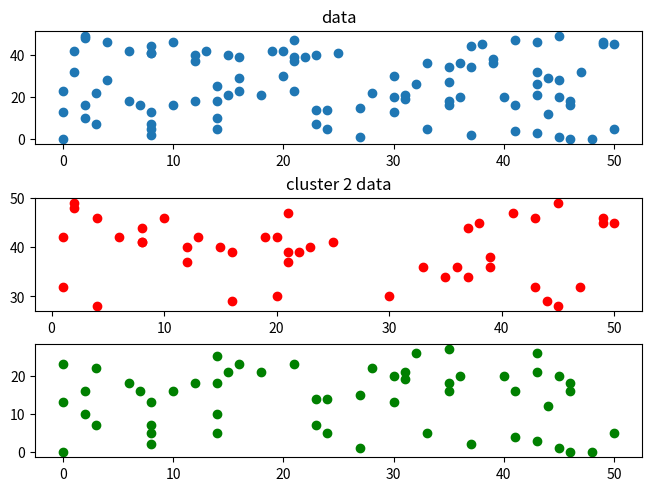

Source code (Python):
import numpy as np
import math
import random as rnd
from matplotlib import pyplot as plt

n_iter = 10
m = 100

def generate_data(m):
	data_mat = []
	for i in range(m):
		x = rnd.randint(0, 50)
		y = rnd.randint(0, 50)
		data_mat.append([x, y])
	data_mat = np.array(data_mat)
	return data_mat

def distance(v1, v2):
	d = len(v1)
	sum = 0.0
	for i in range(d):
		sum += math.pow(v2[i] - v1[i], 2)
	d = math.sqrt(sum)
	return d

def vect_avg(mat):
	m = len(mat[0])
	sum = np.zeros(m)
	for i in range(m):
		sum = sum + mat[i]
	sum *= 1 / m
	return sum

def k_means_cluster(data):
	m = len(data)
	n = len(data[0])
	cluster_centroid1 = data[rnd.randint(0, m)]
	cluster_centroid2 = data[rnd.randint(0, m)]
	j = 1

	while j <= n_iter:
		cluster1_data = []
		clusetr2_data = []
		for i in range(m):
			if(distance(cluster_centroid1, data[i]) < distance(cluster_centroid2, data[i])):
				cluster1_data.append(data[i])
			else:
				clusetr2_data.append(data[i])
		cluster_centroid1 = vect_avg(cluster1_data)
		cluster_centroid2 = vect_avg(clusetr2_data)
		j += 1
	return (cluster1_data, clusetr2_data)


def main():
	data = generate_data(m)
	(cd1, cd2) = k_means_cluster(data)
	x1 = []
	x2 = []

	for i in range(m):
		x1.append(data[i][0])
		x2.append(data[i][1])
	c1_x1 = []
	c1_x2 = []
	c2_x1 = []
	c2_x2 = []

	m_cd1 = len(cd1)
	for i in range(m_cd1):
		c1_x1.append(cd1[i][0])
		c1_x2.append(cd1[i][1])
	m_cd2 = len(cd2)
	for i in range(m_cd2):
		c2_x1.append(cd2[i][0])
		c2_x2.append(cd2[i][1])

	(fig, axs) = plt.subplots(3, 1, constrained_layout=True)
	axs[0].scatter(x1, x2)
	axs[0].set_title('data')
	axs[1].scatter(c1_x1, c1_x2, color = 'red')
	axs[1].set_title('cluster 1 data')
	axs[2].scatter(c2_x1, c2_x2, color = 'green')
	axs[1].set_title('cluster 2 data')
	plt.show()

main()